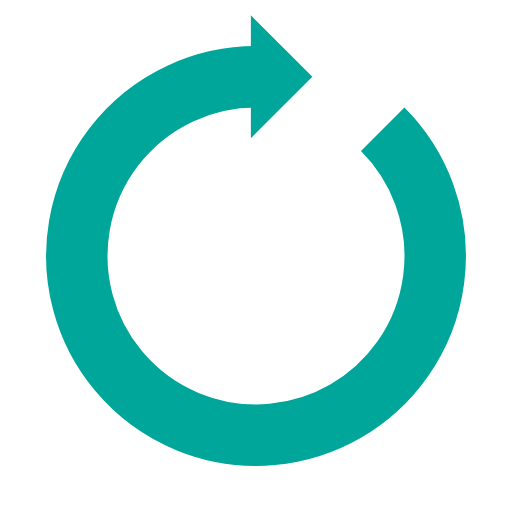
t = 0.00 s
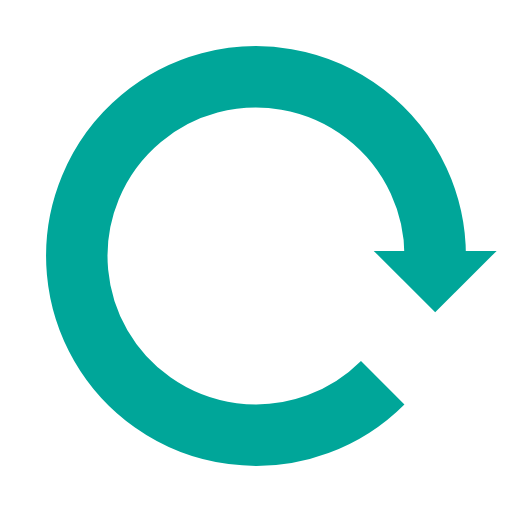
t = 0.25 s
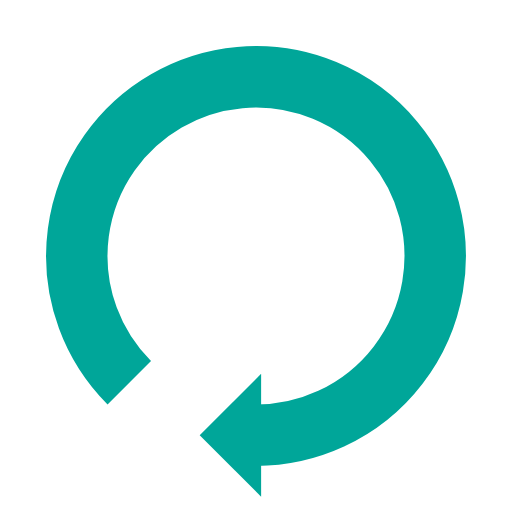
t = 0.50 s
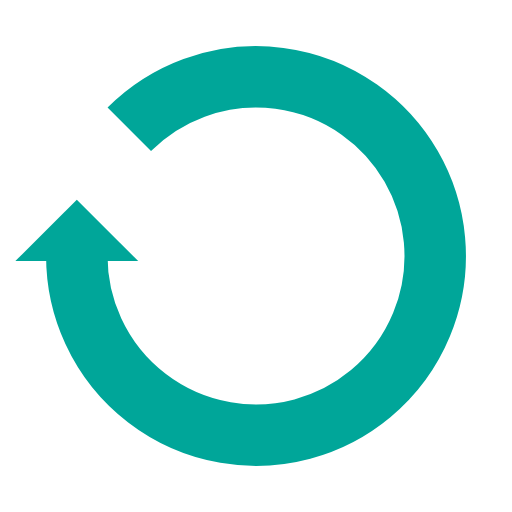
t = 0.75 s

The animated SVG that drew these frames (rendered in a browser with its animation timeline set to each time). Animation: 1 SMIL element (animateTransform=1); one cycle of 1.00 s, repeats indefinitely.

<?xml version="1.0" encoding="utf-8"?>
<svg xmlns="http://www.w3.org/2000/svg" xmlns:xlink="http://www.w3.org/1999/xlink" style="margin: auto; background: none; display: block; shape-rendering: auto;" width="200px" height="200px" viewBox="0 0 100 100" preserveAspectRatio="xMidYMid">
<g transform="rotate(335.88 50 50)">
  <path d="M50 15A35 35 0 1 0 74.74873734152916 25.251262658470843" fill="none" stroke="#00a699" stroke-width="12"></path>
  <path d="M49 3L49 27L61 15L49 3" fill="#00a699"></path>
  <animateTransform attributeName="transform" type="rotate" repeatCount="indefinite" dur="1s" values="0 50 50;360 50 50" keyTimes="0;1"></animateTransform>
</g>
<!-- [ldio] generated by https://loading.io/ --></svg>